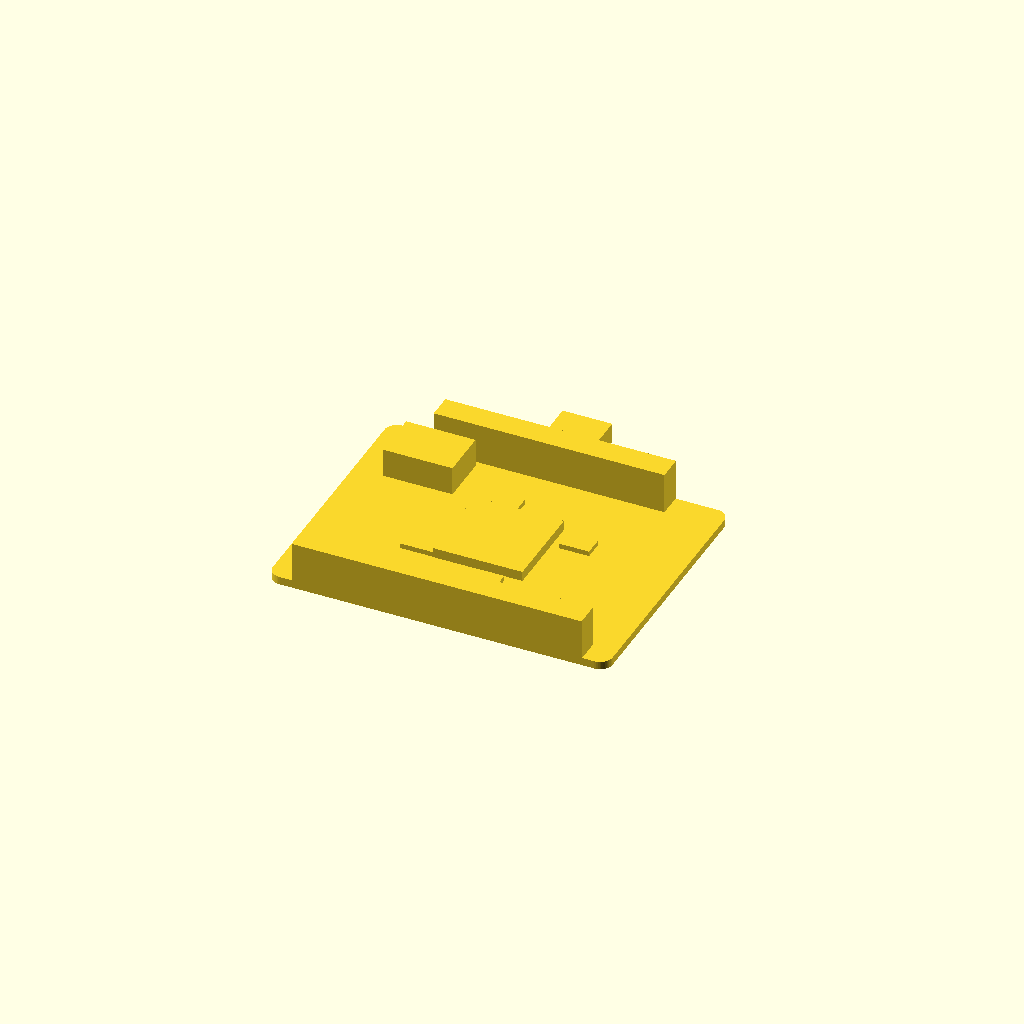
Cell 1: rendered with the file's own defaults.
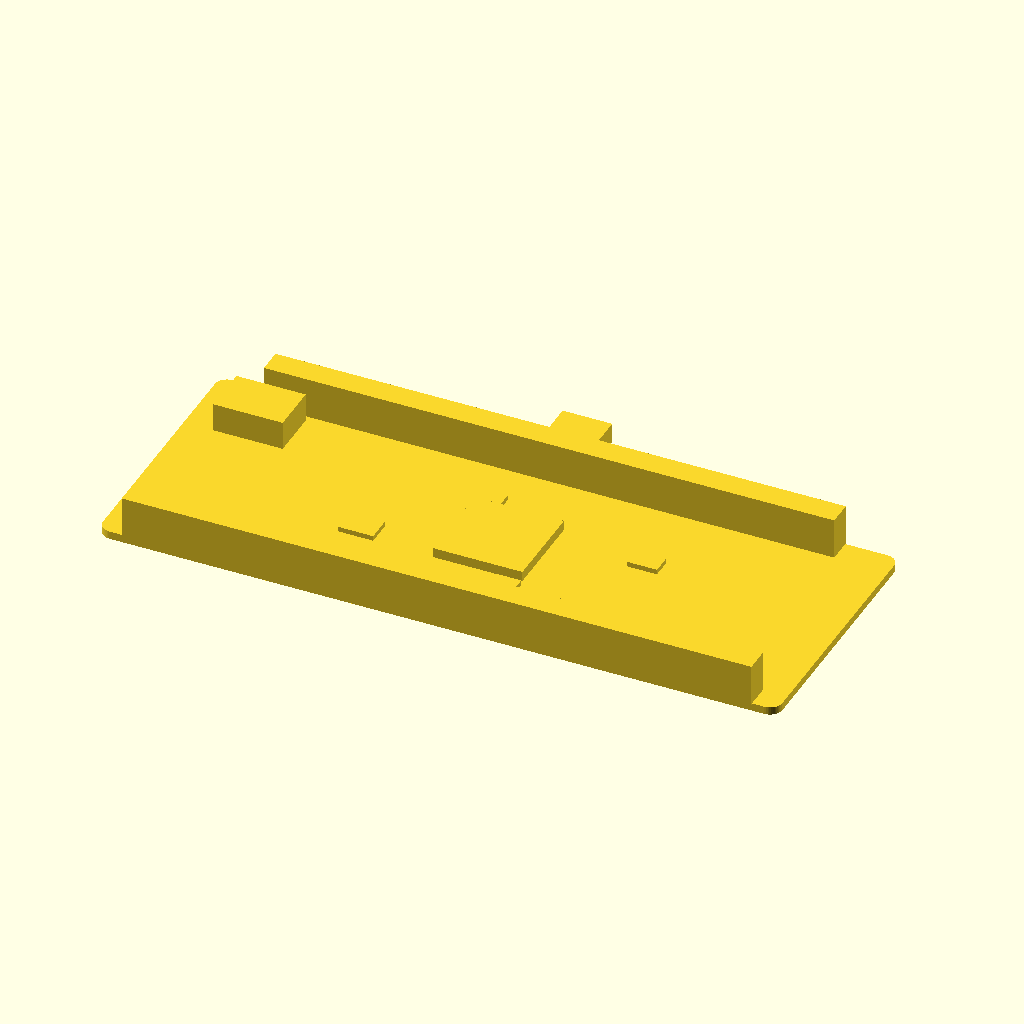
Cell 2: the same model with length = 137.16.
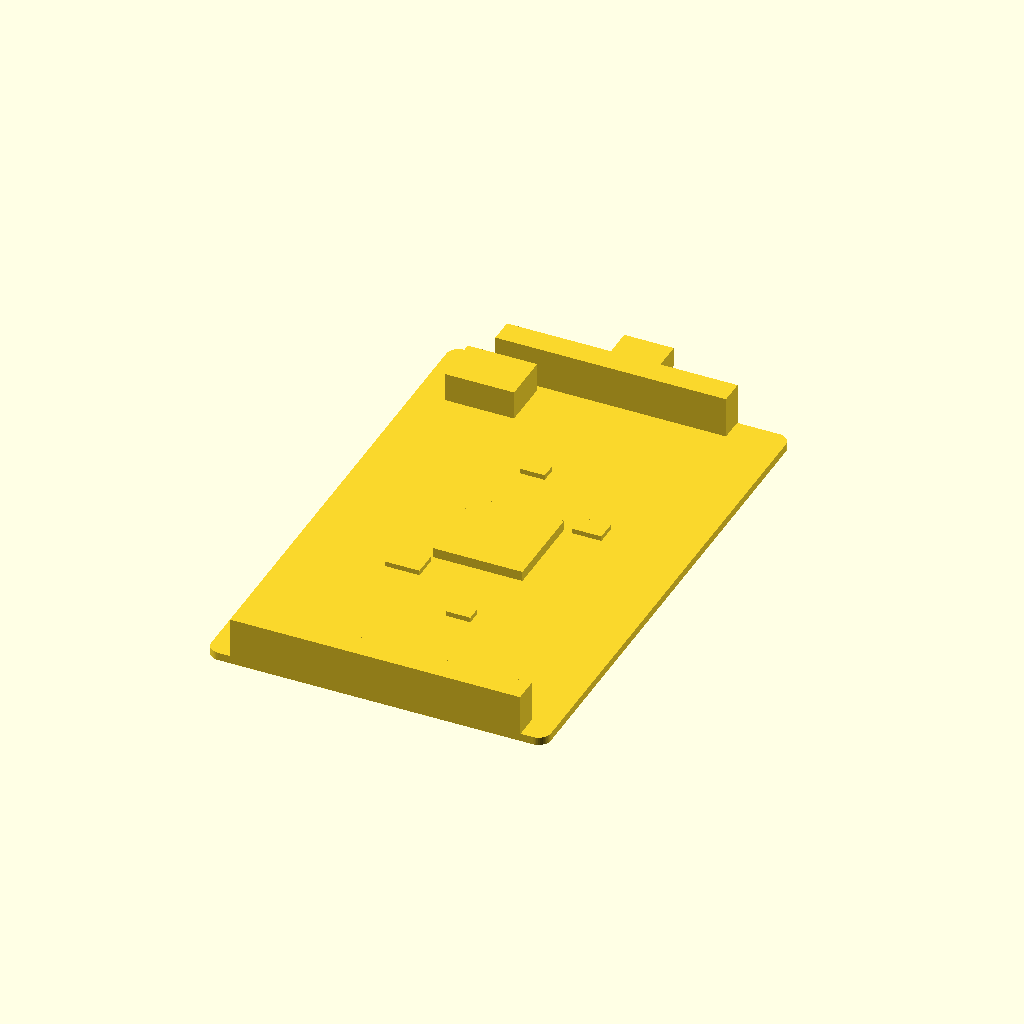
Cell 3: the same model with width = 106.68.
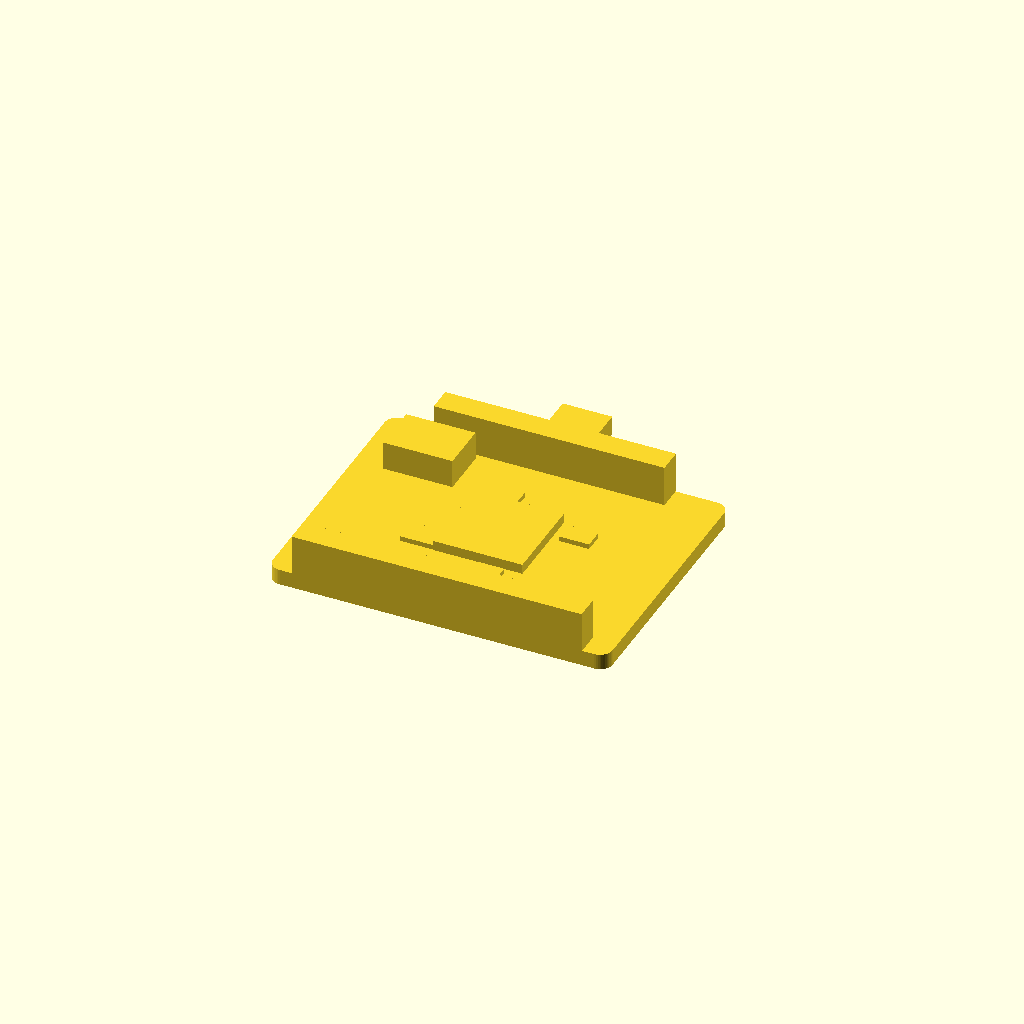
Cell 4: the same model with thickness = 3.2.
All cells are drawn from one camera (rotation 55°, 0°, 25°, orthographic, colour scheme Cornfield), so only the parameter changes between them.
The OpenSCAD source (results/craft/scad/pcb__ArduinoLeonardo.scad):
// Microcontroller development board (connected solid)
// Target PCB: 68.58mm x 53.34mm x 1.6mm

$fn = 48;

// Parameters
length = 68.58;
width  = 53.34;
thickness = 1.6;

// Small overlap to guarantee watertight unions
ov = 0.2;

// Helper: rounded rectangle prism (centered)
module rounded_rect_prism(l, w, h, r) {
    linear_extrude(height=h, center=true)
        offset(r=r)
            square([l-2*r, w-2*r], center=true);
}

module dev_board() {
    // PCB outline (rounded corners)
    pcb_r = 2.5;

    // Major features (kept simple but recognizable)
    usb_l = 12.0;
    usb_w = 10.0;
    usb_h = 4.0;

    header_h = 8.5;
    header_w = 5.0;
    header_l_long = length - 10.0;
    header_l_short = length - 22.0;

    mcu_l = 18.0;
    mcu_w = 18.0;
    mcu_h = 2.2;

    // Place everything so the bottom of PCB is at z=0 (easier to reason about)
    union() {
        // PCB
        translate([0, 0, thickness/2])
            rounded_rect_prism(length, width, thickness, pcb_r);

        // USB connector on one short edge (protrudes outward, but overlaps into PCB)
        // Positioned at +Y edge, centered in X
        translate([0,
                   width/2 + usb_l/2 - ov,
                   thickness + usb_h/2 - ov])
            cube([usb_w, usb_l, usb_h], center=true);

        // Two long header blocks along the long edges (top side), overlapping into PCB
        // Left edge header
        translate([0,
                   -width/2 + header_w/2 - ov,
                   thickness + header_h/2 - ov])
            cube([header_l_long, header_w, header_h], center=true);

        // Right edge header
        translate([0,
                   width/2 - header_w/2 + ov,
                   thickness + header_h/2 - ov])
            cube([header_l_short, header_w, header_h], center=true);

        // Main MCU package near center (top side)
        translate([0,
                   0,
                   thickness + mcu_h/2 - ov])
            cube([mcu_l, mcu_w, mcu_h], center=true);

        // Small power jack-like block near USB (top side), connected
        jack_l = 14.0;
        jack_w = 10.0;
        jack_h = 6.0;
        translate([-(length/2 - jack_l/2 - 6.0),
                   width/2 - jack_w/2 - 6.0,
                   thickness + jack_h/2 - ov])
            cube([jack_l, jack_w, jack_h], center=true);

        // A few low-profile components (top side) to avoid "blank slab" look
        comp_h = 1.2;
        for (p = [
            [ length*0.20,  width*0.10, 6, 4],
            [-length*0.18, -width*0.12, 7, 5],
            [ length*0.05, -width*0.22, 5, 3],
            [-length*0.05,  width*0.22, 5, 3]
        ]) {
            translate([p[0], p[1], thickness + comp_h/2 - ov])
                cube([p[2], p[3], comp_h], center=true);
        }
    }
}

dev_board();
Parameter table extracted from the source (name, type, default, range or options):
length: number, default 68.58
width: number, default 53.34
thickness: number, default 1.6
ov: number, default 0.2
